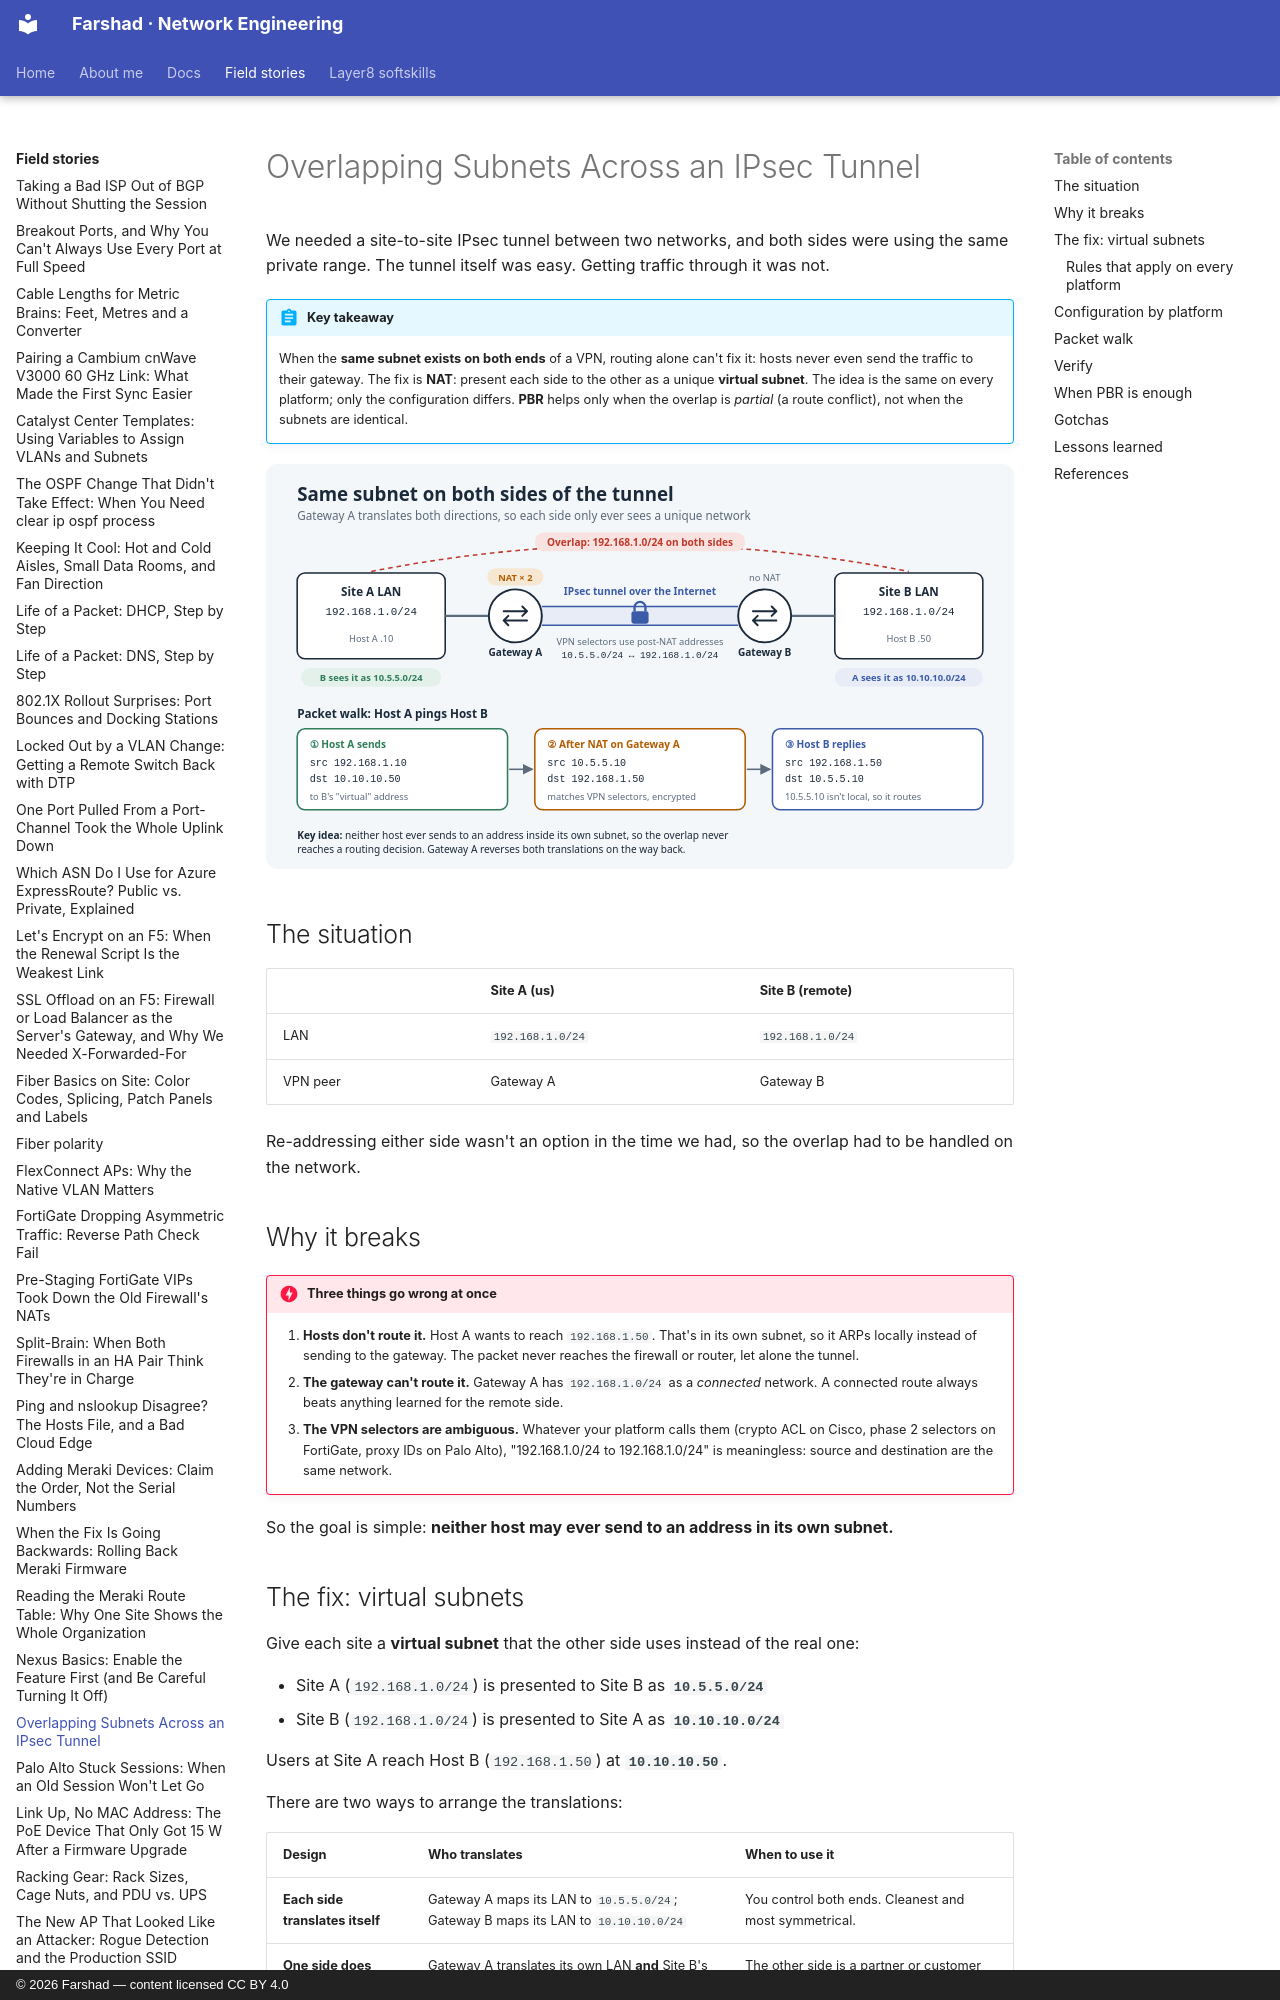

repository: layer3ninja/layer3ninja.github.io · page: field-stories/overlapping-subnets-ipsec/index.html · generator: mkdocs · copyright: © 2026 Farshad — content licensed CC BY 4.0

---
title: Overlapping Subnets Across an IPsec Tunnel
description: Two sites, one /24, and a tunnel that couldn't route. How NAT to "virtual" subnets fixes overlapping address space, with examples for Cisco IOS, FortiGate and Palo Alto, and when PBR is enough.
tags:
  - IPsec
  - NAT
  - PBR
  - VPN
  - Cisco IOS
  - FortiGate
  - Palo Alto
---

# Overlapping Subnets Across an IPsec Tunnel

We needed a site-to-site IPsec tunnel between two networks, and both sides were using the
same private range. The tunnel itself was easy. Getting traffic through it was not.

!!! abstract "Key takeaway"
    When the **same subnet exists on both ends** of a VPN, routing alone can't fix it:
    hosts never even send the traffic to their gateway. The fix is **NAT**: present each
    side to the other as a unique **virtual subnet**. The idea is the same on every
    platform; only the configuration differs. **PBR** helps only when the overlap is
    *partial* (a route conflict), not when the subnets are identical.

![Overlapping subnets across an IPsec tunnel, translated to virtual subnets](../assets/images/overlapping-subnets-ipsec.svg)

## The situation

| | Site A (us) | Site B (remote) |
|---|---|---|
| LAN | `192.168.1.0/24` | `192.168.1.0/24` |
| VPN peer | Gateway A | Gateway B |

Re-addressing either side wasn't an option in the time we had, so the overlap had to be
handled on the network.

## Why it breaks

!!! danger "Three things go wrong at once"
    1. **Hosts don't route it.** Host A wants to reach `192.168.1.50`. That's in its own
       subnet, so it ARPs locally instead of sending to the gateway. The packet never
       reaches the firewall or router, let alone the tunnel.
    2. **The gateway can't route it.** Gateway A has `192.168.1.0/24` as a *connected*
       network. A connected route always beats anything learned for the remote side.
    3. **The VPN selectors are ambiguous.** Whatever your platform calls them (crypto ACL on
       Cisco, phase 2 selectors on FortiGate, proxy IDs on Palo Alto), "192.168.1.0/24 to
       192.168.1.0/24" is meaningless: source and destination are the same network.

So the goal is simple: **neither host may ever send to an address in its own subnet.**

## The fix: virtual subnets

Give each site a **virtual subnet** that the other side uses instead of the real one:

- Site A (`192.168.1.0/24`) is presented to Site B as **`10.5.5.0/24`**
- Site B (`192.168.1.0/24`) is presented to Site A as **`10.10.10.0/24`**

Users at Site A reach Host B (`192.168.1.50`) at **`10.10.10.50`**.

There are two ways to arrange the translations:

| Design | Who translates | When to use it |
|---|---|---|
| **Each side translates itself** | Gateway A maps its LAN to `10.5.5.0/24`; Gateway B maps its LAN to `10.10.10.0/24` | You control both ends. Cleanest and most symmetrical. |
| **One side does both** | Gateway A translates its own LAN **and** Site B's LAN; Gateway B changes nothing | The other side is a partner or customer who can't or won't make changes |
